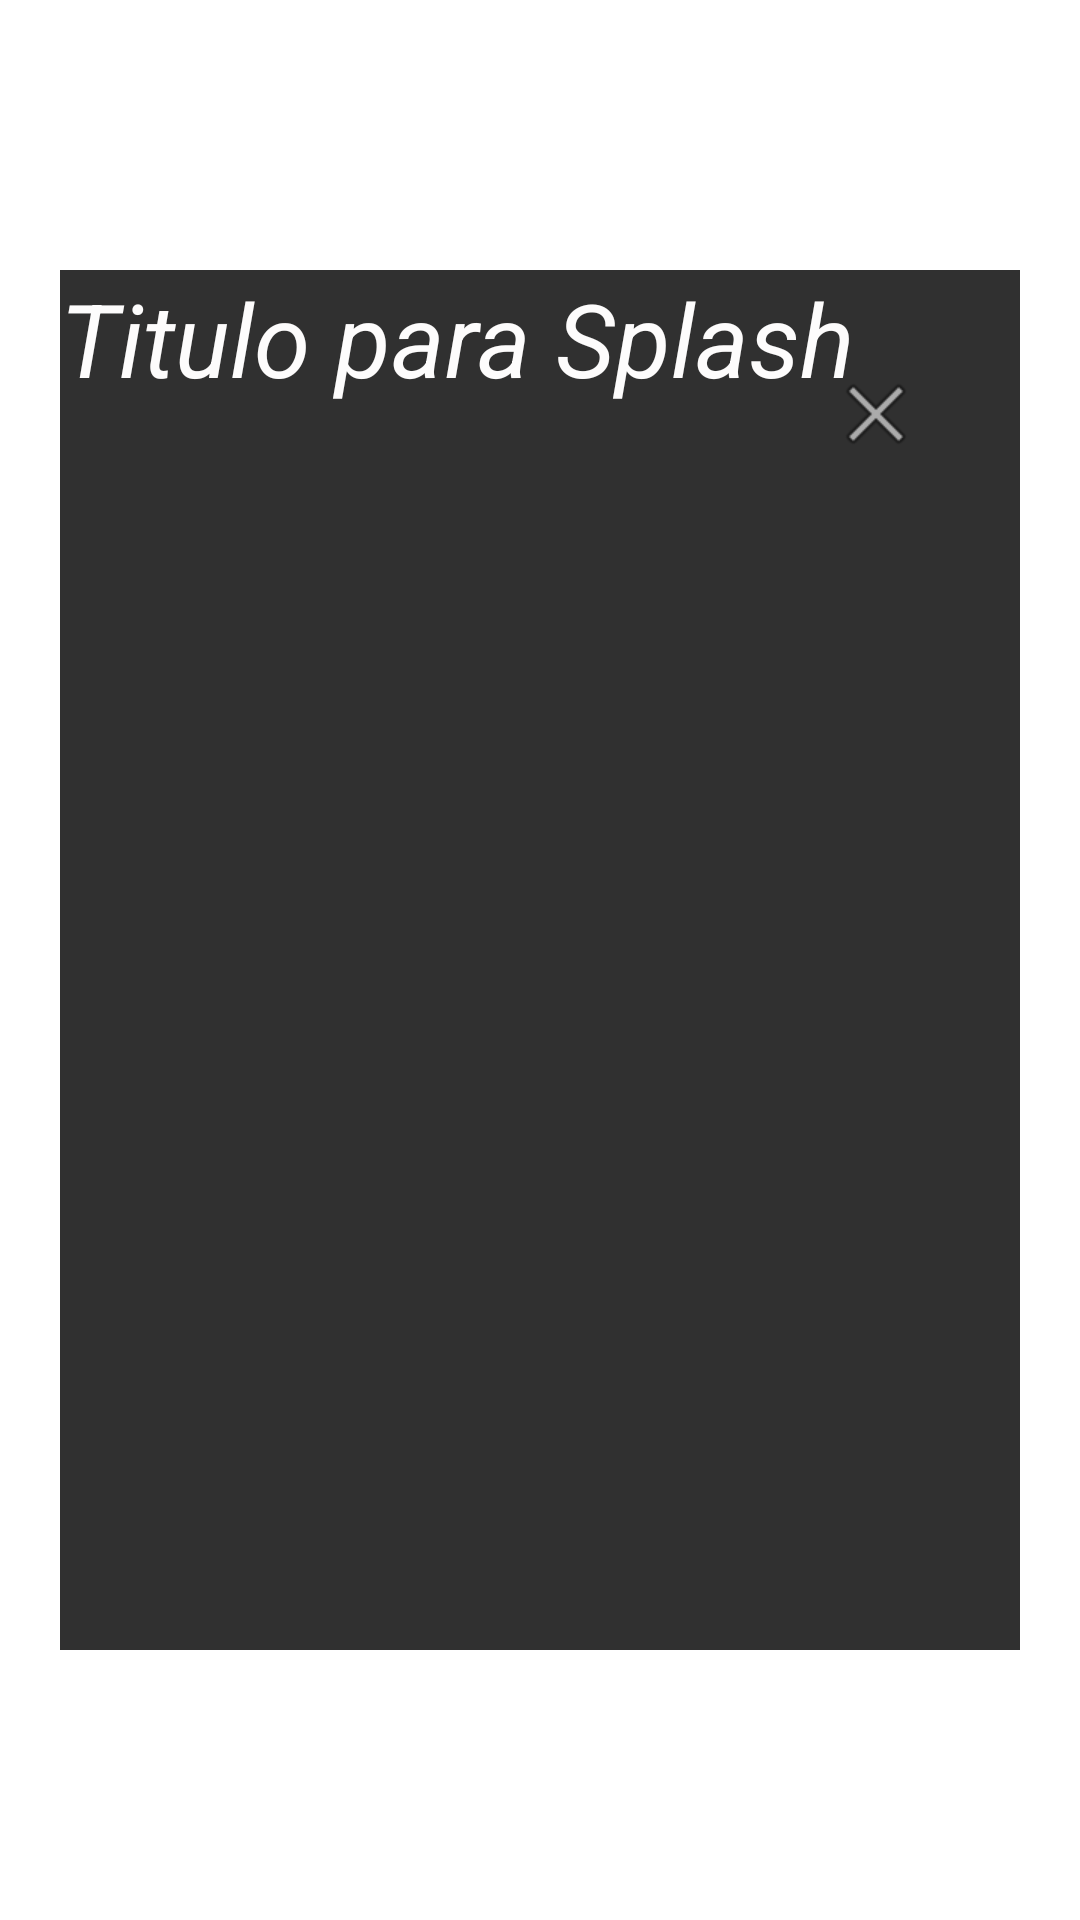

Reconstruct the res/layout file that produces this screen, plus the resources it refers to.
<!-- AndroidManifest.xml: application theme Theme.Rondy -->
<!-- res/layout/layout_splash_slides.xml -->
<?xml version="1.0" encoding="utf-8"?>
<FrameLayout xmlns:android="http://schemas.android.com/apk/res/android"
    xmlns:app="http://android.com"
    android:layout_width="match_parent"
    android:layout_height="match_parent"
    android:background="@android:color/transparent"> 


    <FrameLayout
        android:layout_width="match_parent"
        android:layout_height="match_parent"
        android:layout_marginLeft="20dp"
        android:layout_marginTop="90dp"
        android:layout_marginRight="20dp"
        android:layout_marginBottom="90dp"
        android:background="#E61A1A1A">
        <androidx.viewpager2.widget.ViewPager2
            android:id="@+id/viewPager"
            android:layout_width="match_parent"
            android:layout_height="match_parent" />

        
        <com.google.android.material.tabs.TabLayout
            android:id="@+id/tabLayout"
            android:layout_width="match_parent"
            android:layout_height="wrap_content"
            android:layout_gravity="bottom"
            android:layout_marginBottom="32dp"
            android:background="@android:color/transparent"
            app:tabBackground="@drawable/dot_selector"
            app:tabGravity="center"
            app:tabIndicatorHeight="0dp"
            app:tabMaxWidth="12dp"
            app:tabRippleColor="@null" />

        <ImageButton
            android:id="@+id/btnClose"
            android:layout_width="48dp"
            android:layout_height="48dp"
            android:layout_gravity="top|end"
            android:layout_margin="24dp"
            android:background="?attr/selectableItemBackgroundBorderless"
            android:src="@android:drawable/ic_menu_close_clear_cancel"
            app:tint="@android:color/white" />

        <TextView
            android:id="@+id/txtTitulo"
            android:layout_width="match_parent"
            android:layout_height="wrap_content"
            android:layout_gravity="top"
            android:text="Titulo para Splash"
            android:textColor="#FDFCFC"
            android:textSize="34sp"
            android:textStyle="italic" />

    </FrameLayout>
</FrameLayout>
<!-- resources referenced by this layout -->
<resources>
  <!-- drawable dot_selector (drawable) -->
  <?xml version="1.0" encoding="utf-8"?>
  <selector xmlns:android="http://schemas.android.com/apk/res/android">
      
      <item android:state_selected="true">
          <shape android:shape="oval">
              <solid android:color="@android:color/white" />
              <size android:width="10dp" android:height="10dp" />
          </shape>
      </item>
      
      <item>
          <shape android:shape="oval">
              <solid android:color="#80FFFFFF" />
              <size android:width="10dp" android:height="10dp" />
          </shape>
      </item>
  </selector>
  <style name="Theme.Rondy" parent="Theme.MaterialComponents.DayNight.DarkActionBar">
          
          <item name="colorPrimary">@color/purple_500</item>
          <item name="colorPrimaryVariant">@color/purple_700</item>
          <item name="colorOnPrimary">@color/white</item>
          
          <item name="colorSecondary">@color/teal_200</item>
          <item name="colorSecondaryVariant">@color/teal_700</item>
          <item name="colorOnSecondary">@color/black</item>
          
          <item name="android:statusBarColor">?attr/colorPrimaryVariant</item>
          
      </style>
  <!-- not gathered from this repository: default colours our renderer supplied (Android Studio template values) -->
  <color name="purple_500">#FF6200EE</color>
  <color name="purple_700">#FF3700B3</color>
  <color name="teal_200">#FF03DAC5</color>
  <color name="teal_700">#FF018786</color>
  <color name="black">#FF000000</color>
  <color name="white">#FFFFFFFF</color>
</resources>
